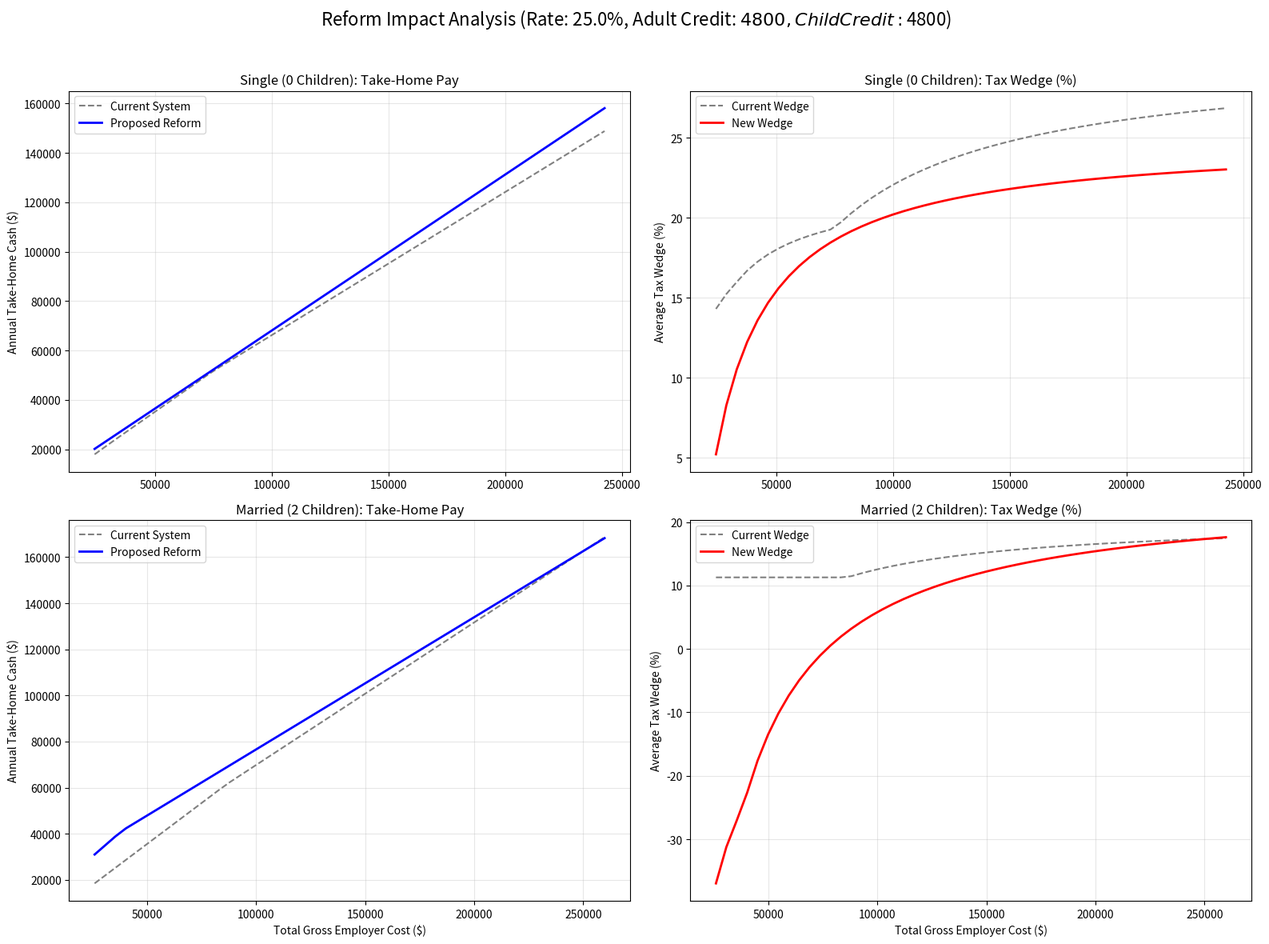

Recreate this plot in Python.
import matplotlib.pyplot as plt
import numpy as np

def calculate_tax_wedge(base_cash_wage, status='single', num_children=0, 
                         rate=0.25, adult_credit=4800, child_credit=4800):
    # Calculations ...
    health_ratio = 0.094 if status == 'single' else 0.18
    pension_ratio = 0.049
    payroll_ratio = 0.070
    
    health_cost = base_cash_wage * health_ratio
    pension_cost = base_cash_wage * pension_ratio
    employer_payroll = base_cash_wage * payroll_ratio
    gross_employer_cost = base_cash_wage + health_cost + pension_cost + employer_payroll
    
    std_deduction = 14600 if status == 'single' else 29200
    employee_payroll = base_cash_wage * 0.0765
    taxable_income = max(0, base_cash_wage - std_deduction)
    
    if status == 'single':
        income_tax = (min(taxable_income, 11600) * 0.10) + \
                     (max(0, min(taxable_income, 47150) - 11600) * 0.12) + \
                     (max(0, taxable_income - 47150) * 0.22)
    else: 
        income_tax = (min(taxable_income, 23200) * 0.10) + \
                     (max(0, taxable_income - 23200) * 0.12)
        
    current_ctc = num_children * 2000
    net_income_tax = max(0, income_tax - current_ctc)
    
    current_take_home = base_cash_wage - employee_payroll - net_income_tax
    current_wedge = ((gross_employer_cost - current_take_home - health_cost - pension_cost) / gross_employer_cost) * 100
    
    gross_tax_liability = gross_employer_cost * rate
    if status == 'single':
        adult_offset = min(gross_tax_liability, adult_credit)
        final_tax = gross_tax_liability - adult_offset - (num_children * child_credit)
    else:
        adult_offset = min(gross_tax_liability, adult_credit * 2)
        final_tax = gross_tax_liability - adult_offset - (num_children * child_credit)
        
    new_take_home = gross_employer_cost - final_tax - health_cost - pension_cost
    new_wedge = (final_tax / gross_employer_cost) * 100
    
    return {
        'gross_cost': gross_employer_cost,
        'current_take_home': current_take_home,
        'current_wedge': current_wedge,
        'new_take_home': new_take_home,
        'new_wedge': new_wedge
    }

def plot_reform_impact(rate=0.25, adult_credit=4800, child_credit=4800):
    wages = np.linspace(20000, 200000, 50)
    
    single_data = {'costs': [], 'c_take': [], 'n_take': [], 'c_wedge': [], 'n_wedge': []}
    family_data = {'costs': [], 'c_take': [], 'n_take': [], 'c_wedge': [], 'n_wedge': []}
    
    for w in wages:
        s_res = calculate_tax_wedge(w, 'single', 0, rate, adult_credit, child_credit)
        single_data['costs'].append(s_res['gross_cost'])
        single_data['c_take'].append(s_res['current_take_home'])
        single_data['n_take'].append(s_res['new_take_home'])
        single_data['c_wedge'].append(s_res['current_wedge'])
        single_data['n_wedge'].append(s_res['new_wedge'])
        
        f_res = calculate_tax_wedge(w, 'married', 2, rate, adult_credit, child_credit)
        family_data['costs'].append(f_res['gross_cost'])
        family_data['c_take'].append(f_res['current_take_home'])
        family_data['n_take'].append(f_res['new_take_home'])
        family_data['c_wedge'].append(f_res['current_wedge'])
        family_data['n_wedge'].append(f_res['new_wedge'])
        
    fig, axs = plt.subplots(2, 2, figsize=(16, 12))
    fig.suptitle(f'Reform Impact Analysis (Rate: {rate*100:.1f}%, Adult Credit: ${adult_credit}, Child Credit: ${child_credit})', fontsize=16, y=0.98)
    
    axs[0, 0].plot(single_data['costs'], single_data['c_take'], label='Current System', color='grey', linestyle='--')
    axs[0, 0].plot(single_data['costs'], single_data['n_take'], label='Proposed Reform', color='blue', linewidth=2)
    axs[0, 0].set_title('Single (0 Children): Take-Home Pay')
    axs[0, 0].set_ylabel('Annual Take-Home Cash ($)')
    axs[0, 0].legend()
    axs[0, 0].grid(True, alpha=0.3)
    
    axs[0, 1].plot(single_data['costs'], single_data['c_wedge'], label='Current Wedge', color='grey', linestyle='--')
    axs[0, 1].plot(single_data['costs'], single_data['n_wedge'], label='New Wedge', color='red', linewidth=2)
    axs[0, 1].set_title('Single (0 Children): Tax Wedge (%)')
    axs[0, 1].set_ylabel('Average Tax Wedge (%)')
    axs[0, 1].legend()
    axs[0, 1].grid(True, alpha=0.3)
    
    axs[1, 0].plot(family_data['costs'], family_data['c_take'], label='Current System', color='grey', linestyle='--')
    axs[1, 0].plot(family_data['costs'], family_data['n_take'], label='Proposed Reform', color='blue', linewidth=2)
    axs[1, 0].set_title('Married (2 Children): Take-Home Pay')
    axs[1, 0].set_xlabel('Total Gross Employer Cost ($)')
    axs[1, 0].set_ylabel('Annual Take-Home Cash ($)')
    axs[1, 0].legend()
    axs[1, 0].grid(True, alpha=0.3)
    
    axs[1, 1].plot(family_data['costs'], family_data['c_wedge'], label='Current Wedge', color='grey', linestyle='--')
    axs[1, 1].plot(family_data['costs'], family_data['n_wedge'], label='New Wedge', color='red', linewidth=2)
    axs[1, 1].set_title('Married (2 Children): Tax Wedge (%)')
    axs[1, 1].set_xlabel('Total Gross Employer Cost ($)')
    axs[1, 1].set_ylabel('Average Tax Wedge (%)')
    axs[1, 1].legend()
    axs[1, 1].grid(True, alpha=0.3)
    
    plt.tight_layout(rect=[0, 0, 1, 0.96])
    plot_filename = f'Reform_Impact_{rate*100:.0f}pct_${adult_credit}.png'
    plt.savefig(plot_filename, dpi=300, bbox_inches='tight')
    print(f"Plot saved successfully as '{plot_filename}'")

plot_reform_impact(rate=0.25, adult_credit=4800, child_credit=4800)
